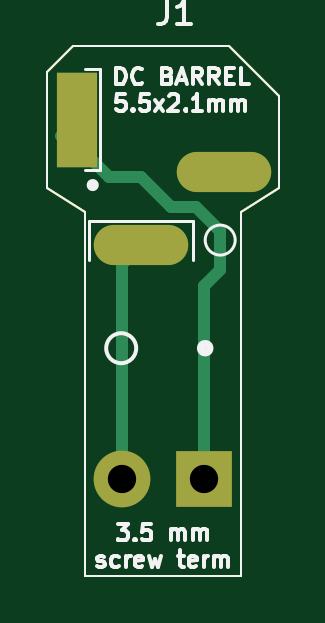
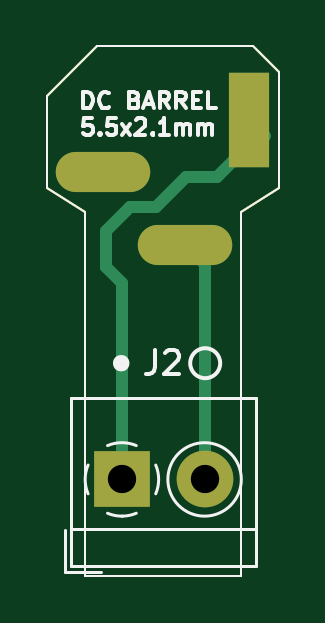
Circuit board: 11 layer files. Board 9.8 x 22.4 mm.
- bottom_copper: barrel-panel-3p-5mm5x2mm1-to-screw-3mm5-B_Cu.gbr (2542 bytes)
- bottom_mask: barrel-panel-3p-5mm5x2mm1-to-screw-3mm5-B_Mask.gbr (1411 bytes)
- paste: barrel-panel-3p-5mm5x2mm1-to-screw-3mm5-B_Paste.gbr (1119 bytes)
- bottom_silk: barrel-panel-3p-5mm5x2mm1-to-screw-3mm5-B_Silkscreen.gbr (7525 bytes)
- outline: barrel-panel-3p-5mm5x2mm1-to-screw-3mm5-Edge_Cuts.gbr (1092 bytes)
- top_copper: barrel-panel-3p-5mm5x2mm1-to-screw-3mm5-F_Cu.gbr (2490 bytes)
- top_mask: barrel-panel-3p-5mm5x2mm1-to-screw-3mm5-F_Mask.gbr (1411 bytes)
- paste: barrel-panel-3p-5mm5x2mm1-to-screw-3mm5-F_Paste.gbr (1119 bytes)
- top_silk: barrel-panel-3p-5mm5x2mm1-to-screw-3mm5-F_Silkscreen.gbr (11312 bytes)
- drill: barrel-panel-3p-5mm5x2mm1-to-screw-3mm5-NPTH.drl (332 bytes)
- drill: barrel-panel-3p-5mm5x2mm1-to-screw-3mm5-PTH.drl (628 bytes)

=== bottom_copper: barrel-panel-3p-5mm5x2mm1-to-screw-3mm5-B_Cu.gbr ===
%TF.GenerationSoftware,KiCad,Pcbnew,6.0.11-2627ca5db0~126~ubuntu20.04.1*%
%TF.CreationDate,2024-11-03T18:58:30-05:00*%
%TF.ProjectId,barrel-panel-3p-5mm5x2mm1-to-screw-3mm5,62617272-656c-42d7-9061-6e656c2d3370,rev?*%
%TF.SameCoordinates,Original*%
%TF.FileFunction,Copper,L2,Bot*%
%TF.FilePolarity,Positive*%
%FSLAX46Y46*%
G04 Gerber Fmt 4.6, Leading zero omitted, Abs format (unit mm)*
G04 Created by KiCad (PCBNEW 6.0.11-2627ca5db0~126~ubuntu20.04.1) date 2024-11-03 18:58:30*
%MOMM*%
%LPD*%
G01*
G04 APERTURE LIST*
%TA.AperFunction,Profile*%
%ADD10C,0.100000*%
%TD*%
%TA.AperFunction,ComponentPad*%
%ADD11R,1.700000X4.000000*%
%TD*%
%TA.AperFunction,ComponentPad*%
%ADD12O,4.000000X1.700000*%
%TD*%
%TA.AperFunction,ComponentPad*%
%ADD13R,2.400000X2.400000*%
%TD*%
%TA.AperFunction,ComponentPad*%
%ADD14C,2.400000*%
%TD*%
%TA.AperFunction,Conductor*%
%ADD15C,0.500000*%
%TD*%
G04 APERTURE END LIST*
D10*
X101100000Y-100000000D02*
X107700000Y-100000000D01*
X108200000Y-107000000D02*
X109800000Y-106000000D01*
X100000000Y-101100000D02*
X100000000Y-106000000D01*
X101600000Y-122400000D02*
X108200000Y-122400000D01*
X100000000Y-106000000D02*
X101600000Y-107000000D01*
X107700000Y-100000000D02*
X109800000Y-102100000D01*
X101100000Y-100000000D02*
X100000000Y-101100000D01*
X109800000Y-102100000D02*
X109800000Y-106000000D01*
X108200000Y-107000000D02*
X108200000Y-122400000D01*
X101600000Y-107000000D02*
X101600000Y-122400000D01*
D11*
%TO.P,J1,1*%
%TO.N,Net-(J1-Pad1)*%
X101260000Y-103100000D03*
D12*
%TO.P,J1,2*%
%TO.N,Net-(J1-Pad2)*%
X103960000Y-108400000D03*
%TO.P,J1,3*%
%TO.N,unconnected-(J1-Pad3)*%
X107460000Y-105300000D03*
%TD*%
D13*
%TO.P,J2,1,Pin_1*%
%TO.N,Net-(J1-Pad1)*%
X106650000Y-118331000D03*
D14*
%TO.P,J2,2,Pin_2*%
%TO.N,Net-(J1-Pad2)*%
X103150000Y-118331000D03*
%TD*%
D15*
%TO.N,Net-(J1-Pad1)*%
X106650000Y-118331000D02*
X106650000Y-110012000D01*
X106650000Y-110012000D02*
X107315000Y-109347000D01*
X107315000Y-109347000D02*
X107315000Y-107823000D01*
X107315000Y-107823000D02*
X106299000Y-106807000D01*
X106299000Y-106807000D02*
X105219500Y-106807000D01*
X105219500Y-106807000D02*
X103949500Y-105537000D01*
X103949500Y-105537000D02*
X102616000Y-105537000D01*
X102616000Y-105537000D02*
X101260000Y-104181000D01*
X101260000Y-104181000D02*
X101260000Y-103100000D01*
%TO.N,Net-(J1-Pad2)*%
X103150000Y-118331000D02*
X103150000Y-109210000D01*
X103150000Y-109210000D02*
X103960000Y-108400000D01*
X103124000Y-118305000D02*
X103150000Y-118331000D01*
%TO.N,Net-(J1-Pad1)*%
X101260000Y-103100000D02*
X100584000Y-103776000D01*
%TD*%
M02*

=== bottom_mask: barrel-panel-3p-5mm5x2mm1-to-screw-3mm5-B_Mask.gbr ===
%TF.GenerationSoftware,KiCad,Pcbnew,6.0.11-2627ca5db0~126~ubuntu20.04.1*%
%TF.CreationDate,2024-11-03T18:58:31-05:00*%
%TF.ProjectId,barrel-panel-3p-5mm5x2mm1-to-screw-3mm5,62617272-656c-42d7-9061-6e656c2d3370,rev?*%
%TF.SameCoordinates,Original*%
%TF.FileFunction,Soldermask,Bot*%
%TF.FilePolarity,Negative*%
%FSLAX46Y46*%
G04 Gerber Fmt 4.6, Leading zero omitted, Abs format (unit mm)*
G04 Created by KiCad (PCBNEW 6.0.11-2627ca5db0~126~ubuntu20.04.1) date 2024-11-03 18:58:31*
%MOMM*%
%LPD*%
G01*
G04 APERTURE LIST*
%TA.AperFunction,Profile*%
%ADD10C,0.100000*%
%TD*%
%ADD11R,1.700000X4.000000*%
%ADD12O,4.000000X1.700000*%
%ADD13R,2.400000X2.400000*%
%ADD14C,2.400000*%
G04 APERTURE END LIST*
D10*
X101100000Y-100000000D02*
X107700000Y-100000000D01*
X108200000Y-107000000D02*
X109800000Y-106000000D01*
X100000000Y-101100000D02*
X100000000Y-106000000D01*
X101600000Y-122400000D02*
X108200000Y-122400000D01*
X100000000Y-106000000D02*
X101600000Y-107000000D01*
X107700000Y-100000000D02*
X109800000Y-102100000D01*
X101100000Y-100000000D02*
X100000000Y-101100000D01*
X109800000Y-102100000D02*
X109800000Y-106000000D01*
X108200000Y-107000000D02*
X108200000Y-122400000D01*
X101600000Y-107000000D02*
X101600000Y-122400000D01*
D11*
%TO.C,J1*%
X101260000Y-103100000D03*
D12*
X103960000Y-108400000D03*
X107460000Y-105300000D03*
%TD*%
D13*
%TO.C,J2*%
X106650000Y-118331000D03*
D14*
X103150000Y-118331000D03*
%TD*%
M02*

=== paste: barrel-panel-3p-5mm5x2mm1-to-screw-3mm5-B_Paste.gbr ===
%TF.GenerationSoftware,KiCad,Pcbnew,6.0.11-2627ca5db0~126~ubuntu20.04.1*%
%TF.CreationDate,2024-11-03T18:58:31-05:00*%
%TF.ProjectId,barrel-panel-3p-5mm5x2mm1-to-screw-3mm5,62617272-656c-42d7-9061-6e656c2d3370,rev?*%
%TF.SameCoordinates,Original*%
%TF.FileFunction,Paste,Bot*%
%TF.FilePolarity,Positive*%
%FSLAX46Y46*%
G04 Gerber Fmt 4.6, Leading zero omitted, Abs format (unit mm)*
G04 Created by KiCad (PCBNEW 6.0.11-2627ca5db0~126~ubuntu20.04.1) date 2024-11-03 18:58:31*
%MOMM*%
%LPD*%
G01*
G04 APERTURE LIST*
%TA.AperFunction,Profile*%
%ADD10C,0.100000*%
%TD*%
G04 APERTURE END LIST*
D10*
X101100000Y-100000000D02*
X107700000Y-100000000D01*
X108200000Y-107000000D02*
X109800000Y-106000000D01*
X100000000Y-101100000D02*
X100000000Y-106000000D01*
X101600000Y-122400000D02*
X108200000Y-122400000D01*
X100000000Y-106000000D02*
X101600000Y-107000000D01*
X107700000Y-100000000D02*
X109800000Y-102100000D01*
X101100000Y-100000000D02*
X100000000Y-101100000D01*
X109800000Y-102100000D02*
X109800000Y-106000000D01*
X108200000Y-107000000D02*
X108200000Y-122400000D01*
X101600000Y-107000000D02*
X101600000Y-122400000D01*
M02*

=== bottom_silk: barrel-panel-3p-5mm5x2mm1-to-screw-3mm5-B_Silkscreen.gbr (7525 bytes, source omitted) ===
=== outline: barrel-panel-3p-5mm5x2mm1-to-screw-3mm5-Edge_Cuts.gbr ===
%TF.GenerationSoftware,KiCad,Pcbnew,6.0.11-2627ca5db0~126~ubuntu20.04.1*%
%TF.CreationDate,2024-11-03T18:58:31-05:00*%
%TF.ProjectId,barrel-panel-3p-5mm5x2mm1-to-screw-3mm5,62617272-656c-42d7-9061-6e656c2d3370,rev?*%
%TF.SameCoordinates,Original*%
%TF.FileFunction,Profile,NP*%
%FSLAX46Y46*%
G04 Gerber Fmt 4.6, Leading zero omitted, Abs format (unit mm)*
G04 Created by KiCad (PCBNEW 6.0.11-2627ca5db0~126~ubuntu20.04.1) date 2024-11-03 18:58:31*
%MOMM*%
%LPD*%
G01*
G04 APERTURE LIST*
%TA.AperFunction,Profile*%
%ADD10C,0.100000*%
%TD*%
G04 APERTURE END LIST*
D10*
X101100000Y-100000000D02*
X107700000Y-100000000D01*
X108200000Y-107000000D02*
X109800000Y-106000000D01*
X100000000Y-101100000D02*
X100000000Y-106000000D01*
X101600000Y-122400000D02*
X108200000Y-122400000D01*
X100000000Y-106000000D02*
X101600000Y-107000000D01*
X107700000Y-100000000D02*
X109800000Y-102100000D01*
X101100000Y-100000000D02*
X100000000Y-101100000D01*
X109800000Y-102100000D02*
X109800000Y-106000000D01*
X108200000Y-107000000D02*
X108200000Y-122400000D01*
X101600000Y-107000000D02*
X101600000Y-122400000D01*
M02*

=== top_copper: barrel-panel-3p-5mm5x2mm1-to-screw-3mm5-F_Cu.gbr ===
%TF.GenerationSoftware,KiCad,Pcbnew,6.0.11-2627ca5db0~126~ubuntu20.04.1*%
%TF.CreationDate,2024-11-03T18:58:30-05:00*%
%TF.ProjectId,barrel-panel-3p-5mm5x2mm1-to-screw-3mm5,62617272-656c-42d7-9061-6e656c2d3370,rev?*%
%TF.SameCoordinates,Original*%
%TF.FileFunction,Copper,L1,Top*%
%TF.FilePolarity,Positive*%
%FSLAX46Y46*%
G04 Gerber Fmt 4.6, Leading zero omitted, Abs format (unit mm)*
G04 Created by KiCad (PCBNEW 6.0.11-2627ca5db0~126~ubuntu20.04.1) date 2024-11-03 18:58:30*
%MOMM*%
%LPD*%
G01*
G04 APERTURE LIST*
%TA.AperFunction,Profile*%
%ADD10C,0.100000*%
%TD*%
%TA.AperFunction,ComponentPad*%
%ADD11R,1.700000X4.000000*%
%TD*%
%TA.AperFunction,ComponentPad*%
%ADD12O,4.000000X1.700000*%
%TD*%
%TA.AperFunction,ComponentPad*%
%ADD13R,2.400000X2.400000*%
%TD*%
%TA.AperFunction,ComponentPad*%
%ADD14C,2.400000*%
%TD*%
%TA.AperFunction,Conductor*%
%ADD15C,0.500000*%
%TD*%
G04 APERTURE END LIST*
D10*
X101100000Y-100000000D02*
X107700000Y-100000000D01*
X108200000Y-107000000D02*
X109800000Y-106000000D01*
X100000000Y-101100000D02*
X100000000Y-106000000D01*
X101600000Y-122400000D02*
X108200000Y-122400000D01*
X100000000Y-106000000D02*
X101600000Y-107000000D01*
X107700000Y-100000000D02*
X109800000Y-102100000D01*
X101100000Y-100000000D02*
X100000000Y-101100000D01*
X109800000Y-102100000D02*
X109800000Y-106000000D01*
X108200000Y-107000000D02*
X108200000Y-122400000D01*
X101600000Y-107000000D02*
X101600000Y-122400000D01*
D11*
%TO.P,J1,1*%
%TO.N,Net-(J1-Pad1)*%
X101260000Y-103100000D03*
D12*
%TO.P,J1,2*%
%TO.N,Net-(J1-Pad2)*%
X103960000Y-108400000D03*
%TO.P,J1,3*%
%TO.N,unconnected-(J1-Pad3)*%
X107460000Y-105300000D03*
%TD*%
D13*
%TO.P,J2,1,Pin_1*%
%TO.N,Net-(J1-Pad1)*%
X106650000Y-118331000D03*
D14*
%TO.P,J2,2,Pin_2*%
%TO.N,Net-(J1-Pad2)*%
X103150000Y-118331000D03*
%TD*%
D15*
%TO.N,Net-(J1-Pad1)*%
X101260000Y-103100000D02*
X101260000Y-104181000D01*
X101260000Y-104181000D02*
X102616000Y-105537000D01*
X105219500Y-106807000D02*
X106299000Y-106807000D01*
X102616000Y-105537000D02*
X103949500Y-105537000D01*
X103949500Y-105537000D02*
X105219500Y-106807000D01*
X106299000Y-106807000D02*
X107315000Y-107823000D01*
X107315000Y-107823000D02*
X107315000Y-109474000D01*
X107315000Y-109474000D02*
X106650000Y-110139000D01*
X106650000Y-110139000D02*
X106650000Y-118331000D01*
%TO.N,Net-(J1-Pad2)*%
X103150000Y-118331000D02*
X103150000Y-109210000D01*
X103150000Y-109210000D02*
X103960000Y-108400000D01*
%TO.N,Net-(J1-Pad1)*%
X101260000Y-103100000D02*
X100584000Y-103776000D01*
%TD*%
M02*

=== top_mask: barrel-panel-3p-5mm5x2mm1-to-screw-3mm5-F_Mask.gbr ===
%TF.GenerationSoftware,KiCad,Pcbnew,6.0.11-2627ca5db0~126~ubuntu20.04.1*%
%TF.CreationDate,2024-11-03T18:58:31-05:00*%
%TF.ProjectId,barrel-panel-3p-5mm5x2mm1-to-screw-3mm5,62617272-656c-42d7-9061-6e656c2d3370,rev?*%
%TF.SameCoordinates,Original*%
%TF.FileFunction,Soldermask,Top*%
%TF.FilePolarity,Negative*%
%FSLAX46Y46*%
G04 Gerber Fmt 4.6, Leading zero omitted, Abs format (unit mm)*
G04 Created by KiCad (PCBNEW 6.0.11-2627ca5db0~126~ubuntu20.04.1) date 2024-11-03 18:58:31*
%MOMM*%
%LPD*%
G01*
G04 APERTURE LIST*
%TA.AperFunction,Profile*%
%ADD10C,0.100000*%
%TD*%
%ADD11R,1.700000X4.000000*%
%ADD12O,4.000000X1.700000*%
%ADD13R,2.400000X2.400000*%
%ADD14C,2.400000*%
G04 APERTURE END LIST*
D10*
X101100000Y-100000000D02*
X107700000Y-100000000D01*
X108200000Y-107000000D02*
X109800000Y-106000000D01*
X100000000Y-101100000D02*
X100000000Y-106000000D01*
X101600000Y-122400000D02*
X108200000Y-122400000D01*
X100000000Y-106000000D02*
X101600000Y-107000000D01*
X107700000Y-100000000D02*
X109800000Y-102100000D01*
X101100000Y-100000000D02*
X100000000Y-101100000D01*
X109800000Y-102100000D02*
X109800000Y-106000000D01*
X108200000Y-107000000D02*
X108200000Y-122400000D01*
X101600000Y-107000000D02*
X101600000Y-122400000D01*
D11*
%TO.C,J1*%
X101260000Y-103100000D03*
D12*
X103960000Y-108400000D03*
X107460000Y-105300000D03*
%TD*%
D13*
%TO.C,J2*%
X106650000Y-118331000D03*
D14*
X103150000Y-118331000D03*
%TD*%
M02*

=== paste: barrel-panel-3p-5mm5x2mm1-to-screw-3mm5-F_Paste.gbr ===
%TF.GenerationSoftware,KiCad,Pcbnew,6.0.11-2627ca5db0~126~ubuntu20.04.1*%
%TF.CreationDate,2024-11-03T18:58:31-05:00*%
%TF.ProjectId,barrel-panel-3p-5mm5x2mm1-to-screw-3mm5,62617272-656c-42d7-9061-6e656c2d3370,rev?*%
%TF.SameCoordinates,Original*%
%TF.FileFunction,Paste,Top*%
%TF.FilePolarity,Positive*%
%FSLAX46Y46*%
G04 Gerber Fmt 4.6, Leading zero omitted, Abs format (unit mm)*
G04 Created by KiCad (PCBNEW 6.0.11-2627ca5db0~126~ubuntu20.04.1) date 2024-11-03 18:58:31*
%MOMM*%
%LPD*%
G01*
G04 APERTURE LIST*
%TA.AperFunction,Profile*%
%ADD10C,0.100000*%
%TD*%
G04 APERTURE END LIST*
D10*
X101100000Y-100000000D02*
X107700000Y-100000000D01*
X108200000Y-107000000D02*
X109800000Y-106000000D01*
X100000000Y-101100000D02*
X100000000Y-106000000D01*
X101600000Y-122400000D02*
X108200000Y-122400000D01*
X100000000Y-106000000D02*
X101600000Y-107000000D01*
X107700000Y-100000000D02*
X109800000Y-102100000D01*
X101100000Y-100000000D02*
X100000000Y-101100000D01*
X109800000Y-102100000D02*
X109800000Y-106000000D01*
X108200000Y-107000000D02*
X108200000Y-122400000D01*
X101600000Y-107000000D02*
X101600000Y-122400000D01*
M02*

=== top_silk: barrel-panel-3p-5mm5x2mm1-to-screw-3mm5-F_Silkscreen.gbr (11312 bytes, source omitted) ===
=== drill: barrel-panel-3p-5mm5x2mm1-to-screw-3mm5-NPTH.drl ===
M48
; DRILL file {KiCad 6.0.11-2627ca5db0~126~ubuntu20.04.1} date dom 03 nov 2024 18:58:24
; FORMAT={-:-/ absolute / metric / decimal}
; #@! TF.CreationDate,2024-11-03T18:58:24-05:00
; #@! TF.GenerationSoftware,Kicad,Pcbnew,6.0.11-2627ca5db0~126~ubuntu20.04.1
; #@! TF.FileFunction,NonPlated,1,2,NPTH
FMAT,2
METRIC
%
G90
G05
T0
M30

=== drill: barrel-panel-3p-5mm5x2mm1-to-screw-3mm5-PTH.drl ===
M48
; DRILL file {KiCad 6.0.11-2627ca5db0~126~ubuntu20.04.1} date dom 03 nov 2024 18:58:24
; FORMAT={-:-/ absolute / metric / decimal}
; #@! TF.CreationDate,2024-11-03T18:58:24-05:00
; #@! TF.GenerationSoftware,Kicad,Pcbnew,6.0.11-2627ca5db0~126~ubuntu20.04.1
; #@! TF.FileFunction,Plated,1,2,PTH
FMAT,2
METRIC
; #@! TA.AperFunction,Plated,PTH,ComponentDrill
T1C0.700
; #@! TA.AperFunction,Plated,PTH,ComponentDrill
T2C1.200
%
G90
G05
T2
X103.15Y-118.331
X106.65Y-118.331
T1
G00X101.26Y-101.95
M15
G01X101.26Y-104.25
M16
G05
G00X105.11Y-108.4
M15
G01X102.81Y-108.4
M16
G05
G00X106.31Y-105.3
M15
G01X108.61Y-105.3
M16
G05
T0
M30

